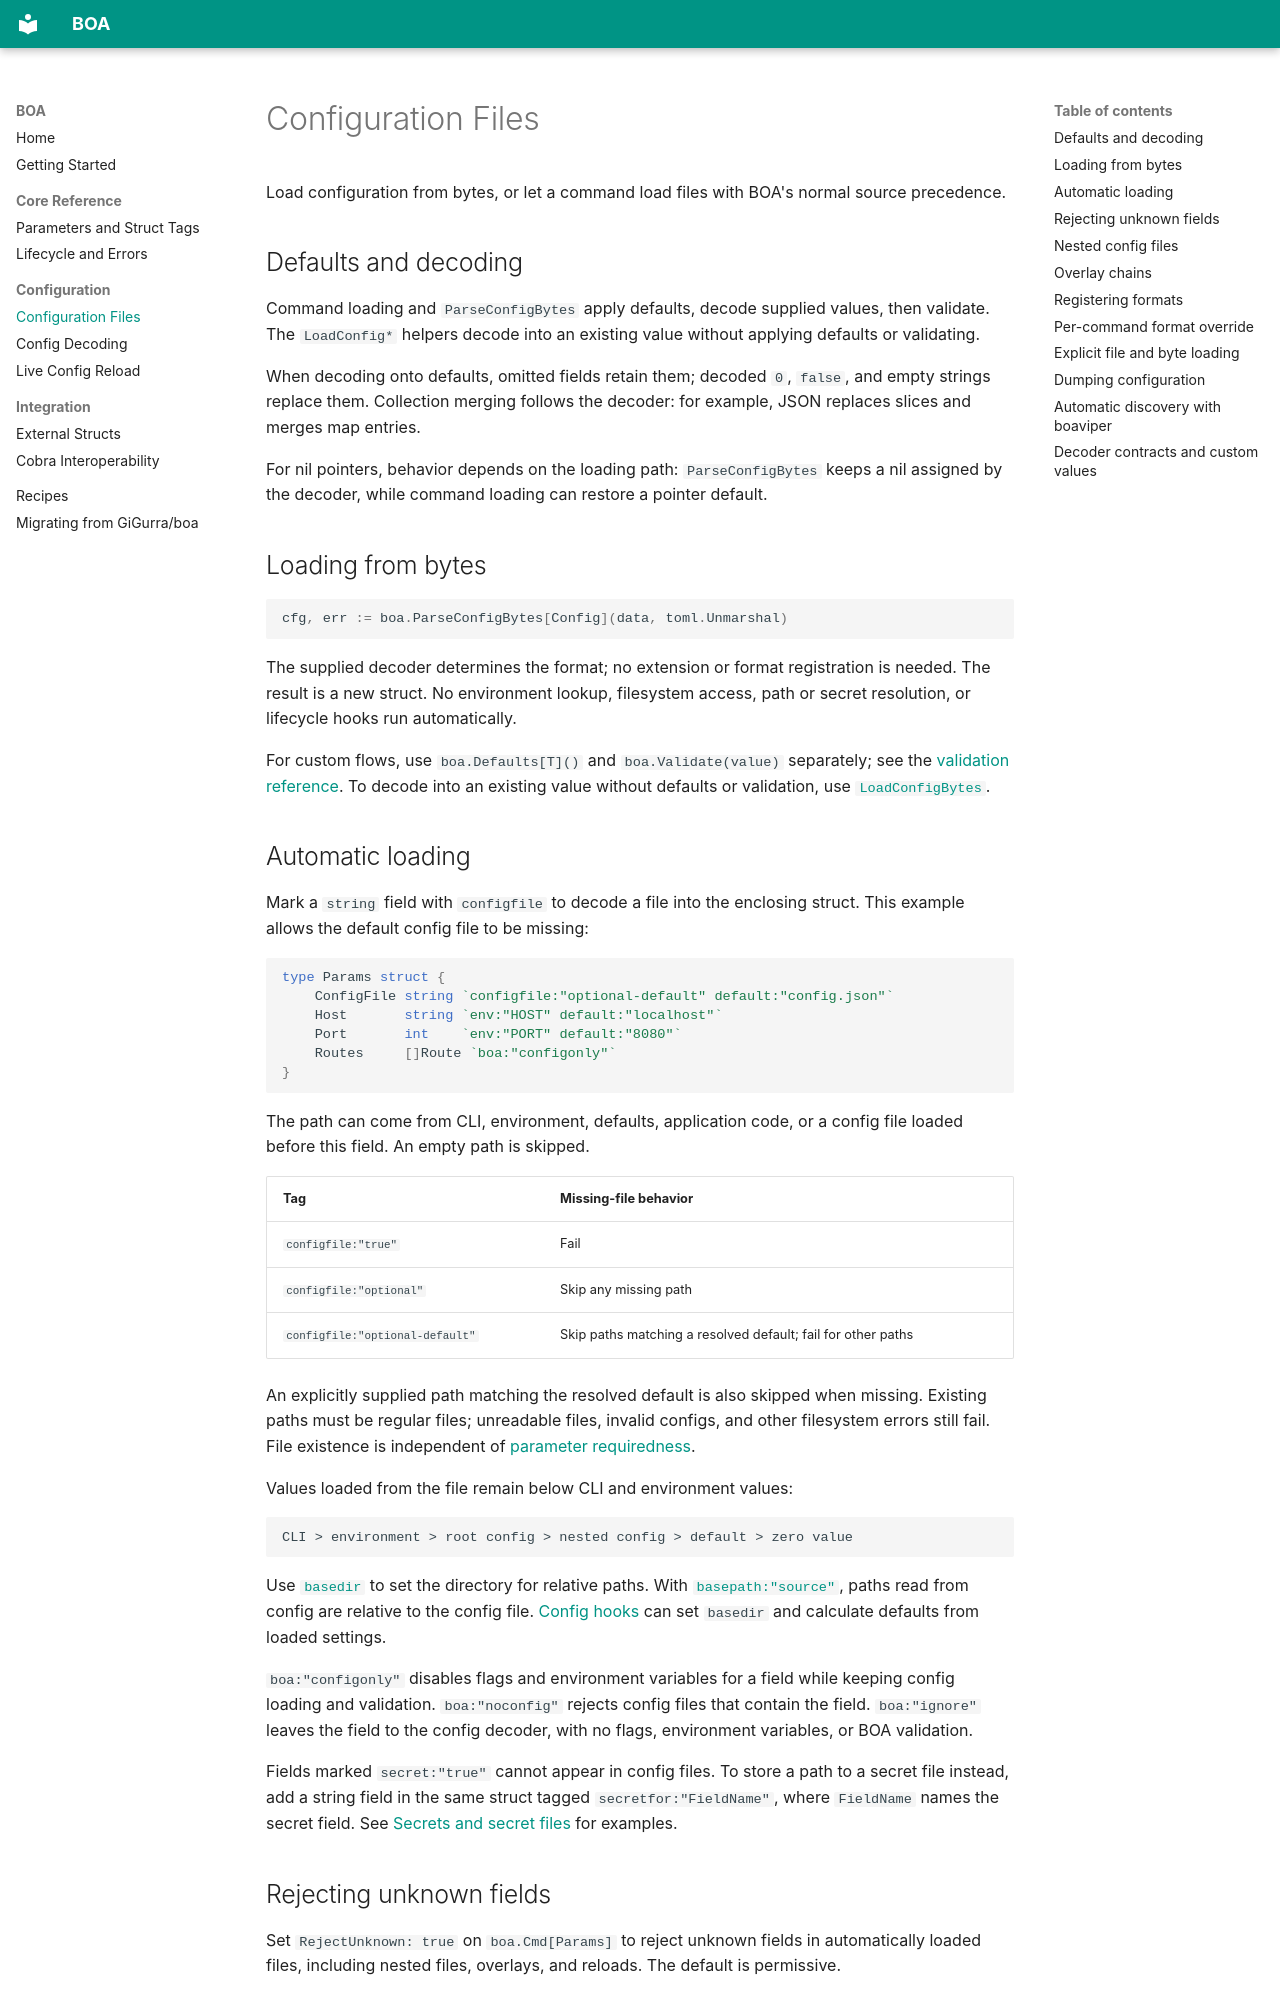

repository: j0sh/boa · page: configuration/index.html · generator: mkdocs

# Configuration Files

Load configuration from bytes, or let a command load files with BOA's normal source precedence.

## Defaults and decoding

Command loading and `ParseConfigBytes` apply defaults, decode supplied values, then validate. The `LoadConfig*` helpers decode into an existing value without applying defaults or validating.

When decoding onto defaults, omitted fields retain them; decoded `0`, `false`, and empty strings replace them. Collection merging follows the decoder: for example, JSON replaces slices and merges map entries.

For nil pointers, behavior depends on the loading path: `ParseConfigBytes` keeps a nil assigned by the decoder, while command loading can restore a pointer default.

## Loading from bytes

```go
cfg, err := boa.ParseConfigBytes[Config](data, toml.Unmarshal)
```

The supplied decoder determines the format; no extension or format registration is needed. The result is a new struct. No environment lookup, filesystem access, path or secret resolution, or lifecycle hooks run automatically.

For custom flows, use `boa.Defaults[T]()` and `boa.Validate(value)` separately; see the [validation reference](struct-tags.md#validation). To decode into an existing value without defaults or validation, use [`LoadConfigBytes`](#explicit-file-and-byte-loading).
